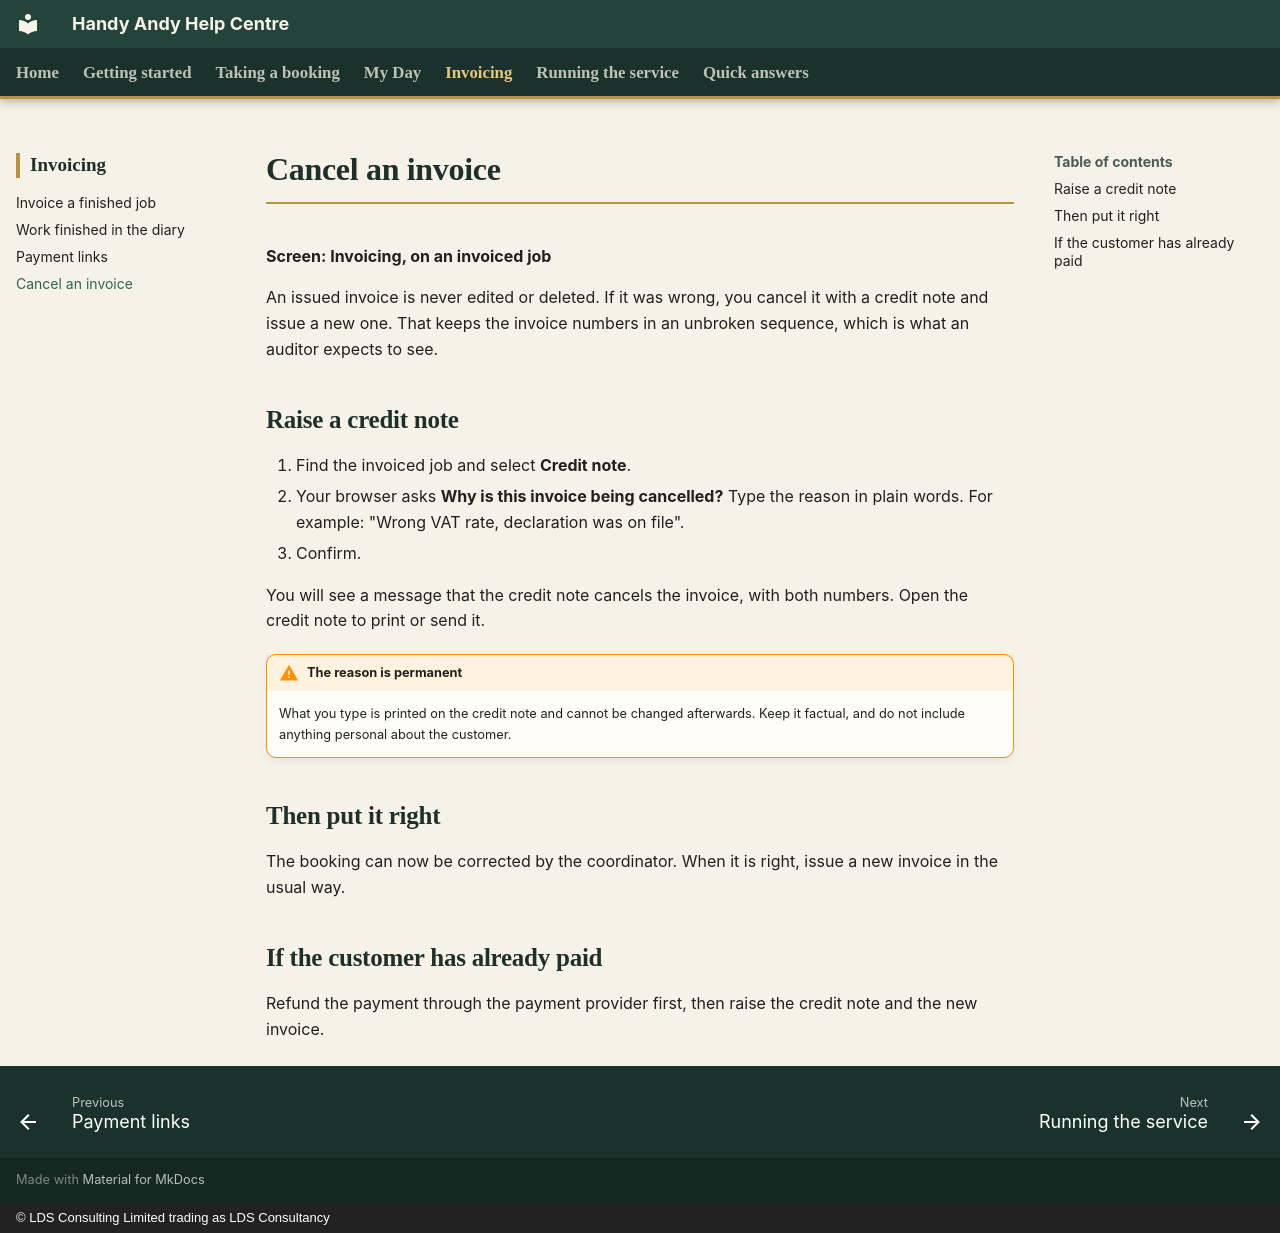

repository: CFLLDS/handyandy-help · page: invoicing/credit-notes/index.html · generator: mkdocs · copyright: © LDS Consulting Limited trading as LDS Consultancy

# Cancel an invoice

**Screen: Invoicing, on an invoiced job**

An issued invoice is never edited or deleted. If it was wrong, you cancel it with a credit note and issue a new one. That keeps the invoice numbers in an unbroken sequence, which is what an auditor expects to see.

## Raise a credit note

1. Find the invoiced job and select **Credit note**.
2. Your browser asks **Why is this invoice being cancelled?** Type the reason in plain words. For example: "Wrong VAT rate, declaration was on file".
3. Confirm.

You will see a message that the credit note cancels the invoice, with both numbers. Open the credit note to print or send it.

!!! warning "The reason is permanent"
    What you type is printed on the credit note and cannot be changed afterwards. Keep it factual, and do not include anything personal about the customer.

## Then put it right

The booking can now be corrected by the coordinator. When it is right, issue a new invoice in the usual way.

## If the customer has already paid

Refund the payment through the payment provider first, then raise the credit note and the new invoice.
